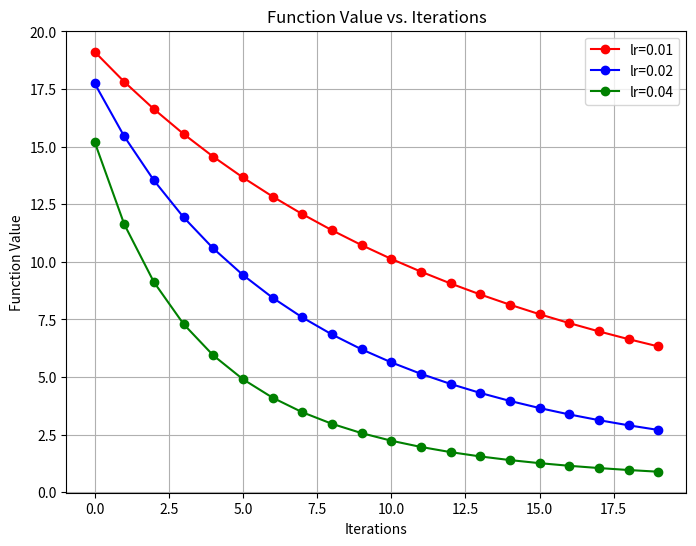
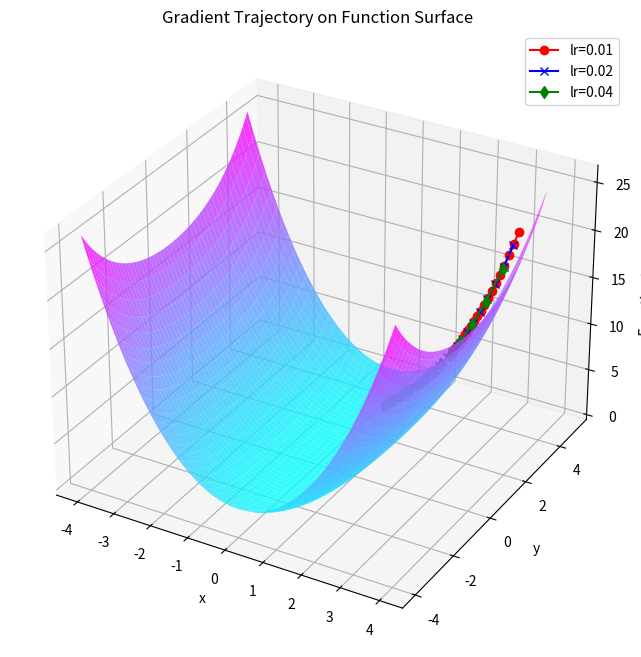

Reproduce these figures in Python, in order.
import numpy as np
import matplotlib.pyplot as plt
from mpl_toolkits.mplot3d import Axes3D

# 定义函数 f(x, y) 和其梯度函数
def f(x, y):
    return x**2 +  0.01 * (x**2+y**2)**2

def gradient_f(x, y):
    return np.array([2*x + 0.04 * x * (x**2 + y**2), 0.04 * y * (x**2 + y**2)])

def gradient_descent(gradient_fn, learning_rate, num_iterations, initial_point):
    x = initial_point[0]
    y = initial_point[1]
    func_values = []
    gradient_trajectory = []
    for i in range(num_iterations):
        grad = gradient_fn(x, y)
        x = x - learning_rate * grad[0]
        y = y - learning_rate * grad[1]
        func_values.append(f(x, y))
        gradient_trajectory.append([x, y])

    return func_values, gradient_trajectory

learning_rate = 0.01
num_iterations = 20
initial_point = [3.0, 5.0]

func_values_0, gradient_trajectory_0 = gradient_descent(gradient_f, 0.01, num_iterations, initial_point)
func_values_1, gradient_trajectory_1 = gradient_descent(gradient_f, 0.02, num_iterations, initial_point)
func_values_2, gradient_trajectory_2 = gradient_descent(gradient_f, 0.04, num_iterations, initial_point)
# 绘制函数值随迭代过程的变化图
plt.figure(figsize=(8, 6))
plt.plot(range(num_iterations), func_values_0, marker='o',color = 'red' ,label="lr=0.01")
plt.plot(range(num_iterations), func_values_1, marker='o',color = 'blue',label="lr=0.02")
plt.plot(range(num_iterations), func_values_2, marker='o',color = 'g'   ,label="lr=0.04")
plt.xlabel('Iterations')
plt.ylabel('Function Value')
plt.title('Function Value vs. Iterations')
plt.grid()
plt.legend()
plt.show()

# 绘制函数梯度的轨迹图在原函数表面上的表示
x = np.linspace(-4, 4, 100)
y = np.linspace(-4, 4, 100)
X, Y = np.meshgrid(x, y)
Z = f(X, Y)

gradient_trajectory_0 = np.array(gradient_trajectory_0)
z_vals_0 = f(gradient_trajectory_0[:, 0], gradient_trajectory_0[:, 1])

gradient_trajectory_1 = np.array(gradient_trajectory_1)
z_vals_1 = f(gradient_trajectory_1[:, 0], gradient_trajectory_1[:, 1])

gradient_trajectory_2 = np.array(gradient_trajectory_2)
z_vals_2 = f(gradient_trajectory_2[:, 0], gradient_trajectory_2[:, 1])

fig = plt.figure(figsize=(10, 8))
ax = fig.add_subplot(111, projection='3d')
ax.plot_surface(X, Y, Z, cmap='cool', alpha=0.8)
ax.plot(gradient_trajectory_0[:, 0], gradient_trajectory_0[:, 1], z_vals_0, marker='o', color='red',label="lr=0.01")
ax.plot(gradient_trajectory_1[:, 0], gradient_trajectory_1[:, 1], z_vals_1, marker='x', color='b'  ,label="lr=0.02")
ax.plot(gradient_trajectory_2[:, 0], gradient_trajectory_2[:, 1], z_vals_2, marker='d', color='g'  ,label="lr=0.04")
ax.set_xlabel('x')
ax.set_ylabel('y')
ax.set_zlabel('Function Value')
ax.set_title('Gradient Trajectory on Function Surface')
plt.legend()
plt.show()
